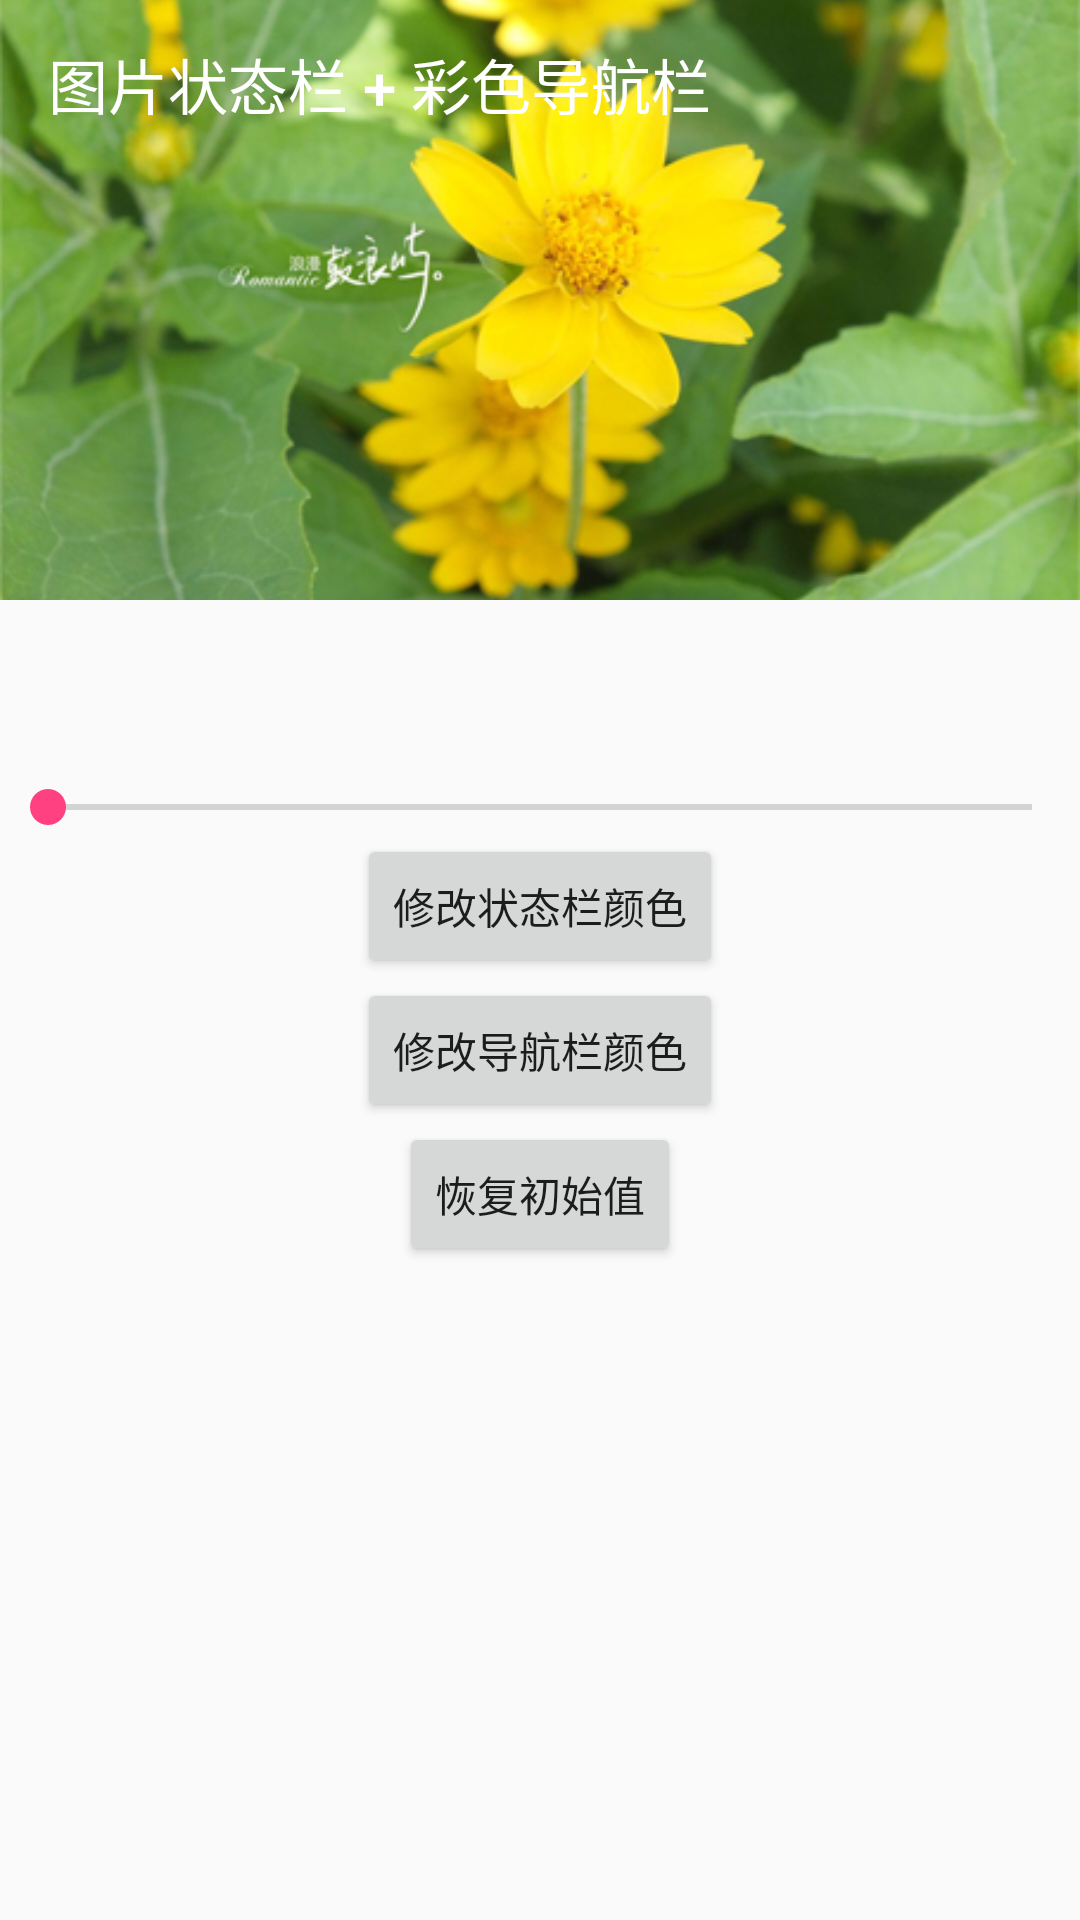

This screen was rendered from an Android layout file. Write that file and the resources it references.
<!-- AndroidManifest.xml: application theme AppTheme -->
<!-- res/layout/activity_status_img_and_color.xml -->
<?xml version="1.0" encoding="utf-8"?>
<FrameLayout xmlns:android="http://schemas.android.com/apk/res/android"
    xmlns:app="http://schemas.android.com/apk/res-auto"
    xmlns:tools="http://schemas.android.com/tools"
    android:layout_width="match_parent"
    android:layout_height="match_parent"
    tools:context="com.ultra.app.status.activity.ImgAndColorActivity">

    <LinearLayout
        android:layout_width="match_parent"
        android:layout_height="match_parent"
        android:gravity="center_horizontal"
        android:orientation="vertical">

        <ImageView
            android:layout_width="match_parent"
            android:layout_height="200dp"
            android:layout_centerHorizontal="true"
            android:scaleType="centerCrop"
            android:src="@mipmap/img" />

        <SeekBar
            android:id="@+id/seek_bar"
            android:layout_width="match_parent"
            android:layout_height="wrap_content"
            android:layout_marginTop="60dp" />

        <Button
            android:id="@+id/btn_status_color"
            android:layout_width="wrap_content"
            android:layout_height="wrap_content"
            android:text="修改状态栏颜色" />

        <Button
            android:id="@+id/btn_navigation_color"
            android:layout_width="wrap_content"
            android:layout_height="wrap_content"
            android:text="修改导航栏颜色" />

        <Button
            android:id="@+id/btn_color"
            android:layout_width="wrap_content"
            android:layout_height="wrap_content"
            android:text="恢复初始值" />
    </LinearLayout>

    <android.support.v7.widget.Toolbar
        android:id="@+id/toolbar"
        android:layout_width="match_parent"
        android:layout_height="?attr/actionBarSize"
        app:popupTheme="@style/AppTheme.PopupOverlay"
        app:title="图片状态栏 + 彩色导航栏"
        app:titleTextColor="@android:color/white" />
</FrameLayout>
<!-- resources referenced by this layout -->
<resources>
  <!-- mipmap img: jpg bitmap (mipmap-mdpi, 125100 bytes) -->
  <style name="AppTheme.PopupOverlay" parent="ThemeOverlay.AppCompat.Light" />
  <style name="AppTheme" parent="Theme.AppCompat.Light.NoActionBar">
          
          <item name="colorPrimary">@color/colorPrimary</item>
          <item name="colorPrimaryDark">@color/colorPrimaryDark</item>
          <item name="colorAccent">@color/colorAccent</item>
      </style>
  <color name="colorPrimary">#3F51B5</color>
  <color name="colorPrimaryDark">#303F9F</color>
  <color name="colorAccent">#FF4081</color>
</resources>
